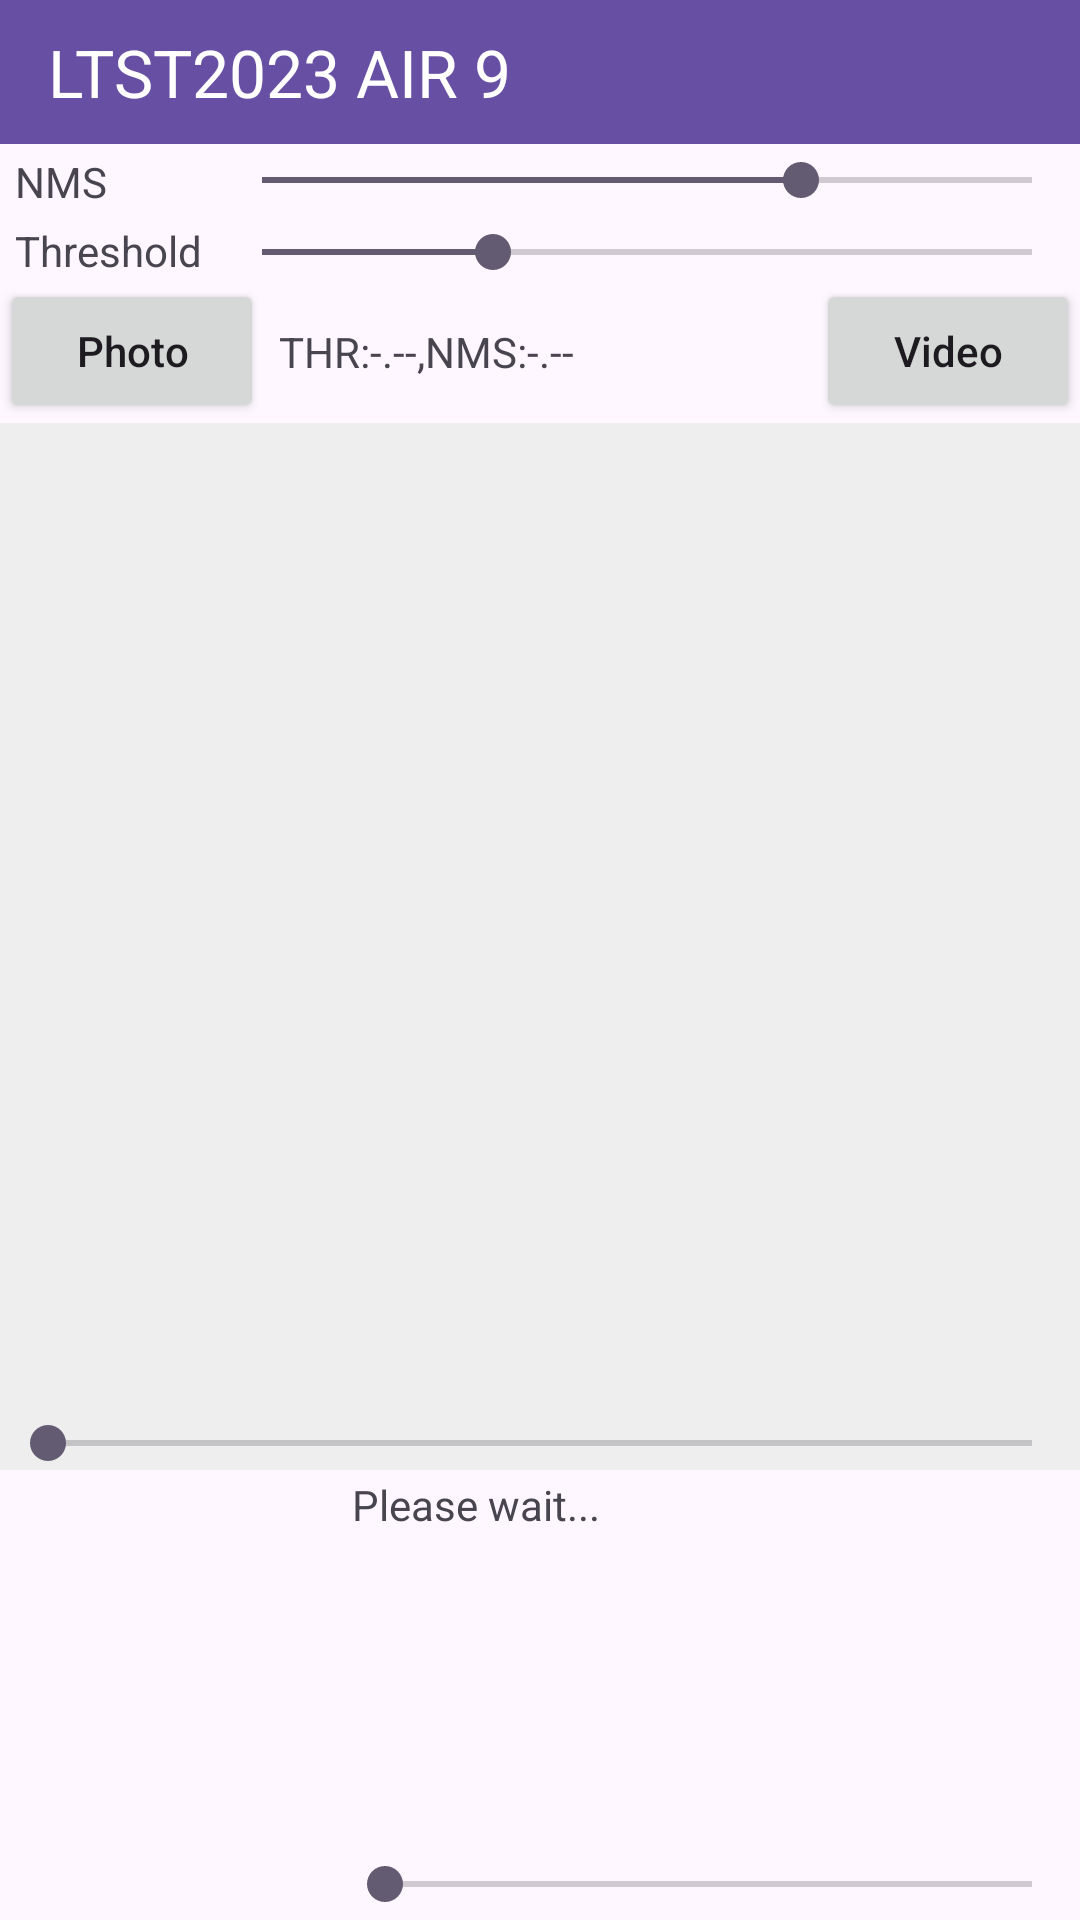

Produce the Android XML layout that renders to this screen, including the resource entries it uses.
<!-- AndroidManifest.xml: application theme Theme.LTST2023AIR9 -->
<!-- res/layout/activity_test_camera.xml -->
<?xml version="1.0" encoding="utf-8"?>
<androidx.constraintlayout.widget.ConstraintLayout xmlns:android="http://schemas.android.com/apk/res/android"
    xmlns:app="http://schemas.android.com/apk/res-auto"
    xmlns:tools="http://schemas.android.com/tools"
    android:layout_width="match_parent"
    android:layout_height="match_parent"
    tools:context=".ui.testcamera.TestCameraNCNNYoloActivity">

    <androidx.appcompat.widget.Toolbar
        android:id="@+id/tool_bar"
        android:layout_width="match_parent"
        android:layout_height="48dp"
        android:background="?colorPrimary"
        app:title="@string/app_name"
        app:titleTextColor="#FFFFFF"
        app:layout_constraintStart_toStartOf="parent"
        app:layout_constraintTop_toTopOf="parent"
        app:layout_constraintEnd_toEndOf="parent"/>

    <Button
        android:id="@+id/button"
        android:layout_width="wrap_content"
        android:layout_height="wrap_content"
        android:layout_marginTop="0dp"
        android:text="Photo"
        android:textAllCaps="false"
        app:layout_constraintStart_toStartOf="parent"
        app:layout_constraintTop_toBottomOf="@+id/threshold_seek" />

    <ImageView
        android:id="@+id/imageView"
        android:layout_width="0dp"
        android:layout_height="0dp"
        android:background="#EEEEEE"
        app:layout_constraintEnd_toEndOf="parent"
        app:layout_constraintHorizontal_bias="1.0"
        app:layout_constraintStart_toStartOf="parent"
        app:layout_constraintTop_toBottomOf="@+id/button"
        app:layout_constraintBottom_toTopOf="@+id/view_finder"
        app:layout_constraintVertical_bias="1.0" />

    <TextureView
        android:id="@+id/view_finder"
        android:layout_width="0dp"
        android:layout_height="150dp"
        android:layout_marginStart="0dp"
        android:layout_marginTop="0dp"
        app:layout_constraintBottom_toBottomOf="parent"
        app:layout_constraintDimensionRatio="h,4:3"
        app:layout_constraintStart_toStartOf="parent" />

    <TextView
        android:id="@+id/txtNMS"
        android:layout_width="0dp"
        android:layout_height="wrap_content"
        android:layout_marginTop="3dp"
        android:layout_marginStart="5dp"
        android:text="NMS"
        app:layout_constraintEnd_toEndOf="@+id/txtThresh"
        app:layout_constraintStart_toStartOf="parent"
        app:layout_constraintTop_toBottomOf="@id/tool_bar" />

    <SeekBar
        android:id="@+id/nms_seek"
        android:layout_width="0dp"
        android:layout_height="wrap_content"
        android:layout_marginStart="4dp"
        android:layout_marginTop="3dp"
        android:layout_marginEnd="0dp"
        android:max="100"
        android:progress="70"
        app:layout_constraintEnd_toEndOf="parent"
        app:layout_constraintHorizontal_bias="0.497"
        app:layout_constraintStart_toEndOf="@+id/txtNMS"
        app:layout_constraintTop_toBottomOf="@id/tool_bar" />

    <TextView
        android:id="@+id/txtThresh"
        android:layout_width="wrap_content"
        android:layout_height="wrap_content"
        android:layout_marginTop="4dp"
        android:layout_marginStart="5dp"
        android:text="Threshold"
        app:layout_constraintTop_toBottomOf="@+id/txtNMS"
        app:layout_constraintStart_toStartOf="parent"
        tools:ignore="MissingConstraints" />

    <SeekBar
        android:id="@+id/threshold_seek"
        android:layout_width="0dp"
        android:layout_height="wrap_content"
        android:layout_marginStart="4dp"
        android:layout_marginTop="6dp"
        android:layout_marginEnd="0dp"
        android:max="100"
        android:progress="30"
        app:layout_constraintEnd_toEndOf="parent"
        app:layout_constraintHorizontal_bias="0.0"
        app:layout_constraintStart_toEndOf="@+id/txtThresh"
        app:layout_constraintTop_toBottomOf="@+id/nms_seek" />

    <TextView
        android:id="@+id/valTxtView"
        android:layout_width="wrap_content"
        android:layout_height="wrap_content"
        android:layout_marginStart="5dp"
        android:text="THR:-.--,NMS:-.--"
        app:layout_constraintBottom_toTopOf="@+id/imageView"
        app:layout_constraintStart_toEndOf="@+id/button"
        app:layout_constraintTop_toBottomOf="@+id/threshold_seek" />

    <Button
        android:id="@+id/btn_video"
        android:layout_width="wrap_content"
        android:layout_height="wrap_content"
        android:layout_marginTop="0dp"
        android:text="Video"
        android:textAllCaps="false"
        app:layout_constraintBottom_toTopOf="@+id/imageView"
        app:layout_constraintEnd_toEndOf="parent"
        app:layout_constraintTop_toBottomOf="@+id/threshold_seek" />

    <SeekBar
        android:id="@+id/sb_video"
        android:layout_width="match_parent"
        android:layout_height="wrap_content"
        android:textAllCaps="false"
        android:alpha="1.0"
        app:layout_constraintBottom_toBottomOf="@id/imageView"
        app:layout_constraintStart_toStartOf="@id/imageView"
        app:layout_constraintEnd_toEndOf="@id/imageView" />

    <TextView
        android:id="@+id/tv_info"
        android:layout_width="wrap_content"
        android:layout_height="wrap_content"
        android:text="Please wait..."
        android:paddingStart="5dp"
        android:paddingTop="2dp"
        app:layout_constraintStart_toEndOf="@+id/view_finder"
        app:layout_constraintTop_toBottomOf="@+id/imageView"
        />

    <SeekBar
        android:id="@+id/sb_video_speed"
        android:layout_width="0dp"
        android:layout_height="wrap_content"
        android:layout_marginBottom="3dp"
        app:layout_constraintBottom_toBottomOf="parent"
        app:layout_constraintEnd_toEndOf="parent"
        app:layout_constraintStart_toEndOf="@id/view_finder" />

</androidx.constraintlayout.widget.ConstraintLayout>
<!-- resources referenced by this layout -->
<resources>
  <string name="app_name">LTST2023 AIR 9</string>
  <style name="Theme.LTST2023AIR9" parent="Base.Theme.LTST2023AIR9" />
  <style name="Base.Theme.LTST2023AIR9" parent="Theme.Material3.DayNight.NoActionBar">
          
          
      </style>
</resources>
